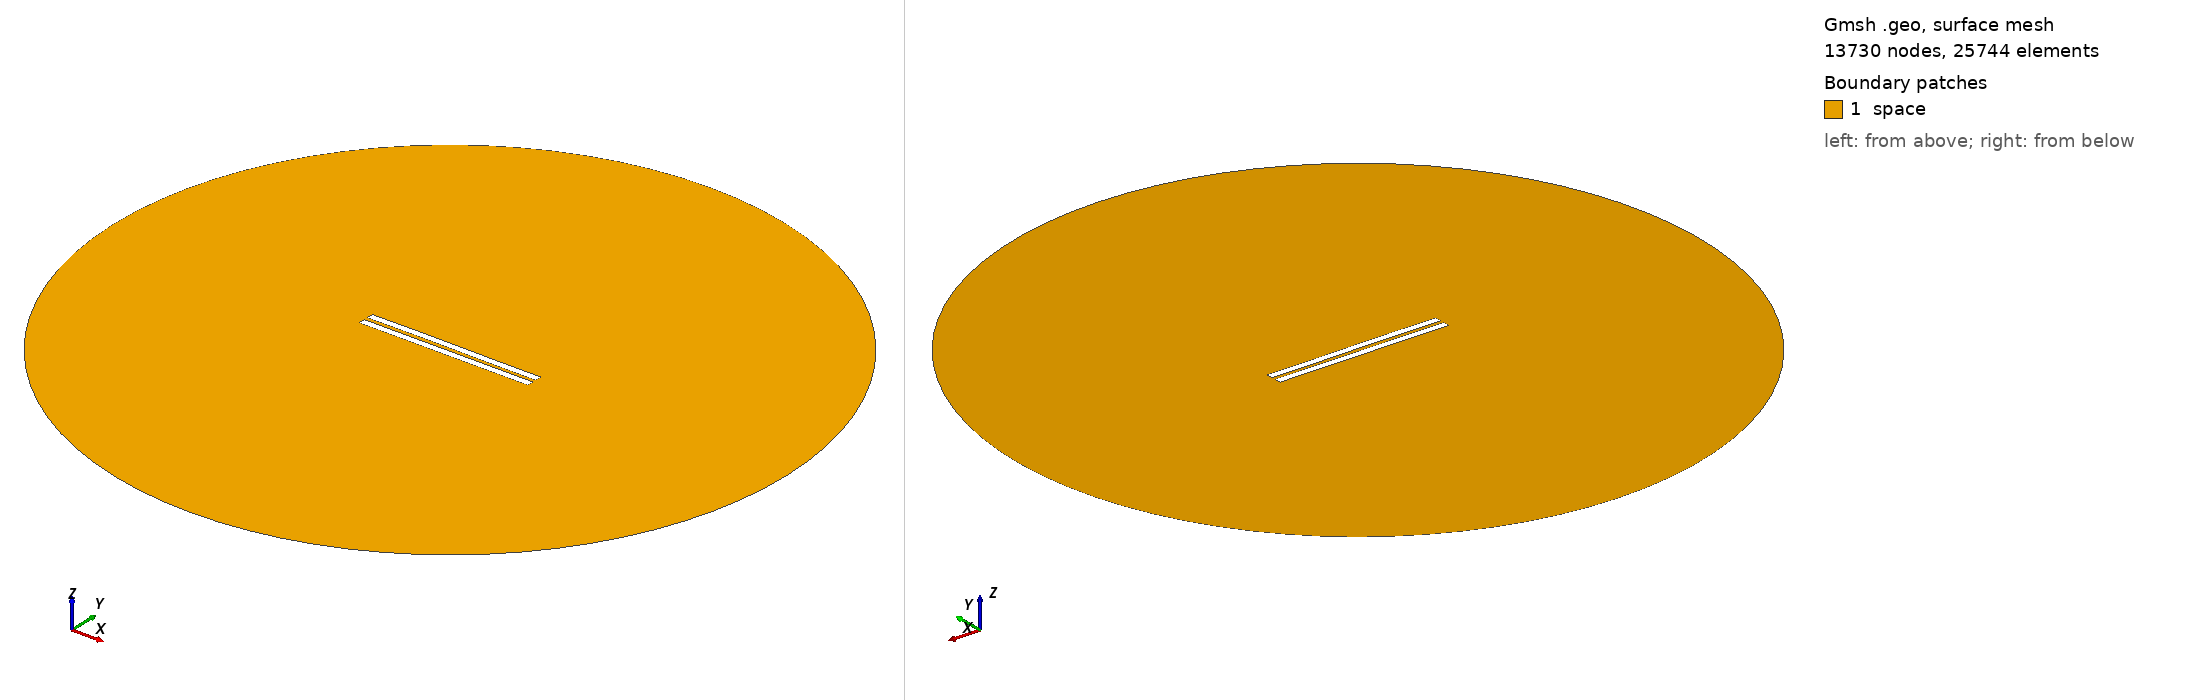

Gmsh geometry script, surface-meshed: 13730 nodes, 25744 surface elements. Boundary patches (legend numbers): 1 space. Left view from above one corner, right view from below the opposite corner. Legend entries are the model's physical surfaces. The drawing asked Gmsh for element sizes between 1% and 20% of the model's largest extent; the script's own settings can give other sizes.

=== 2718.geo (drawn) ===
//---------------------------------------
// Geometry kernel
//---------------------------------------

SetFactory("OpenCASCADE");



//---------------------------------------
// Parameters of the geometry
//---------------------------------------

// Overetch of the upper plate
overetch = 0.0;

// Distance between the plates
distance = 2.5;

// Discretization over the x axis (for the deformation)
nx = 50; 

// Length of the plate
L = 100 - overetch; 

// Number of modes
n = 4; 

// 1st mode coefficient
coeff(1) = -0.075;
beta(1) = 0.596864 * 3.1415926535 / L;

// 2nd mode coefficient
coeff(2) = 0.07499999999999998;
beta(2) = 1.49418 * 3.1415926535 / L;

// 3rd mode coefficient
coeff(3) = 0.07499999999999998;
beta(3) = 2.50025 * 3.1415926535 / L;

// 4th mode coefficient
coeff(4) = 0.0;
beta(4) = 3.49999 * 3.1415926535 / L;



//---------------------------------------
// Upper plate (deformed rectangle)
//---------------------------------------

// Coordiantes of the upper plate
xmin = -50;
xmax = 50 - overetch;

// Height of the upper plate
yheight = 4 - 2 * overetch;

// Indexes of the points
UpperID[] = {};
LowerID[] = {};
LeftID[] = {};
RightID[] = {};

// Point index
p = 1;

// Horizontal edges
For i In {1:nx}
    x = xmin + (i-1)*(xmax - xmin)/(nx-1);

    y_bottom = distance / 2 + overetch;
    For j In {1:n}
        C = (Cosh(beta(j)*L) + Cos(beta(j)*L)) / (Sinh(beta(j)*L) + Sin(beta(j)*L));
        y_bottom  = y_bottom + coeff(j) * (Cosh(beta(j)*(x+50)) - Cos(beta(j)*(x+50)) - C * (Sinh(beta(j)*(x+50)) - Sin(beta(j)*(x+50))));
    EndFor

    y_top = y_bottom + yheight;

    Point(p) = {x, y_top, 0, 1.0};
    UpperID[i] = p;
    p = p + 1;

    Point(p) = {x, y_bottom, 0, 1.0};
    LowerID[i] = p;
    p = p + 1;
EndFor

// Create point lists
UpperPts[] = {}; LowerPts[] = {};
For i In {1:nx}
  UpperPts[] += {UpperID[i]};
  LowerPts[] += {LowerID[i]};
EndFor

// Build splines
Spline(1) = {UpperPts[]};
Spline(2) = {LowerPts[]};
Line(3) = {LowerPts[nx-1], UpperPts[nx-1]};
Line(4) = {LowerPts[0], UpperPts[0]};

// Build the plane surface
Curve Loop(1) = {2, 3, -1, -4};
Plane Surface(1) = {1};



//---------------------------------------
// Lower plate (rectangle)
//---------------------------------------

// Vertices
Point(1001) = {-50, -1, 0, 1.0};
Point(1002) = { 50, -1, 0, 1.0};
Point(1003) = { 50,  -5, 0, 1.0};
Point(1004) = {-50,  -5, 0, 1.0};

// Edges
Line(5) = {1001, 1002};
Line(6) = {1002, 1003};
Line(7) = {1003, 1004};
Line(8) = {1004, 1001};

// Plane surface
Line Loop(2) = {5, 6, 7, 8};
Plane Surface(2) = {2}; 



//---------------------------------------
// Outer (fictious) boundary
//---------------------------------------

// Points
Point(1005) = {0, 0, 0};       // Center
Point(1006) = {200, 0, 0};     // Start point
Point(1007) = {0, 200, 0};     // 90 degrees
Point(1008) = {-200, 0, 0};    // 180 degrees
Point(1009) = {0, -200, 0};    // 270 degrees

// Circle arcs (each needs start, center, end)
Circle(9) = {1006, 1005, 1007};
Circle(10) = {1007, 1005, 1008};
Circle(11) = {1008, 1005, 1009};
Circle(12) = {1009, 1005, 1006};

// Plane surface for the entire domain
Curve Loop(3) = {9, 10, 11, 12};
Surface(3) = {3};

// Subtract the plates from the whole domain to obtain the actual domain where we want to solve the equations
BooleanDifference{ Surface{3}; Delete; }{ Surface{1}; Surface{2}; Delete; }




//---------------------------------------
// Transfinite Lines/Curves
//---------------------------------------

// Set the number of points on the boundaries
r = 7;

// Plates
Transfinite Curve {1, 2} = 50*r Using Progression 1;
Transfinite Curve {3, 4} = 2*r Using Progression 1;
Transfinite Line {5, 7} = 50*r Using Progression 1;
Transfinite Line {6, 8} = 2*r Using Progression 1;

// Outer boundary
Transfinite Line {9, 10, 11, 12} = 20 Using Progression 1;



//---------------------------------------
// Physical groups
//---------------------------------------                

// Physical curves (boundaries)
Physical Line("force_segment", 10) = {2};
Physical Line("upper_plate", 11) = {1, 3, 4};
Physical Line("lower_plate", 12) = {5, 6, 7, 8};
Physical Line("boundary", 20) = {9, 10, 11, 12};

// Physical Surfaces
Physical Surface("space", 30) = {3};



//---------------------------------------
// 6. Generate the Mesh
//---------------------------------------

// 2D mesh generation
Mesh 2;
